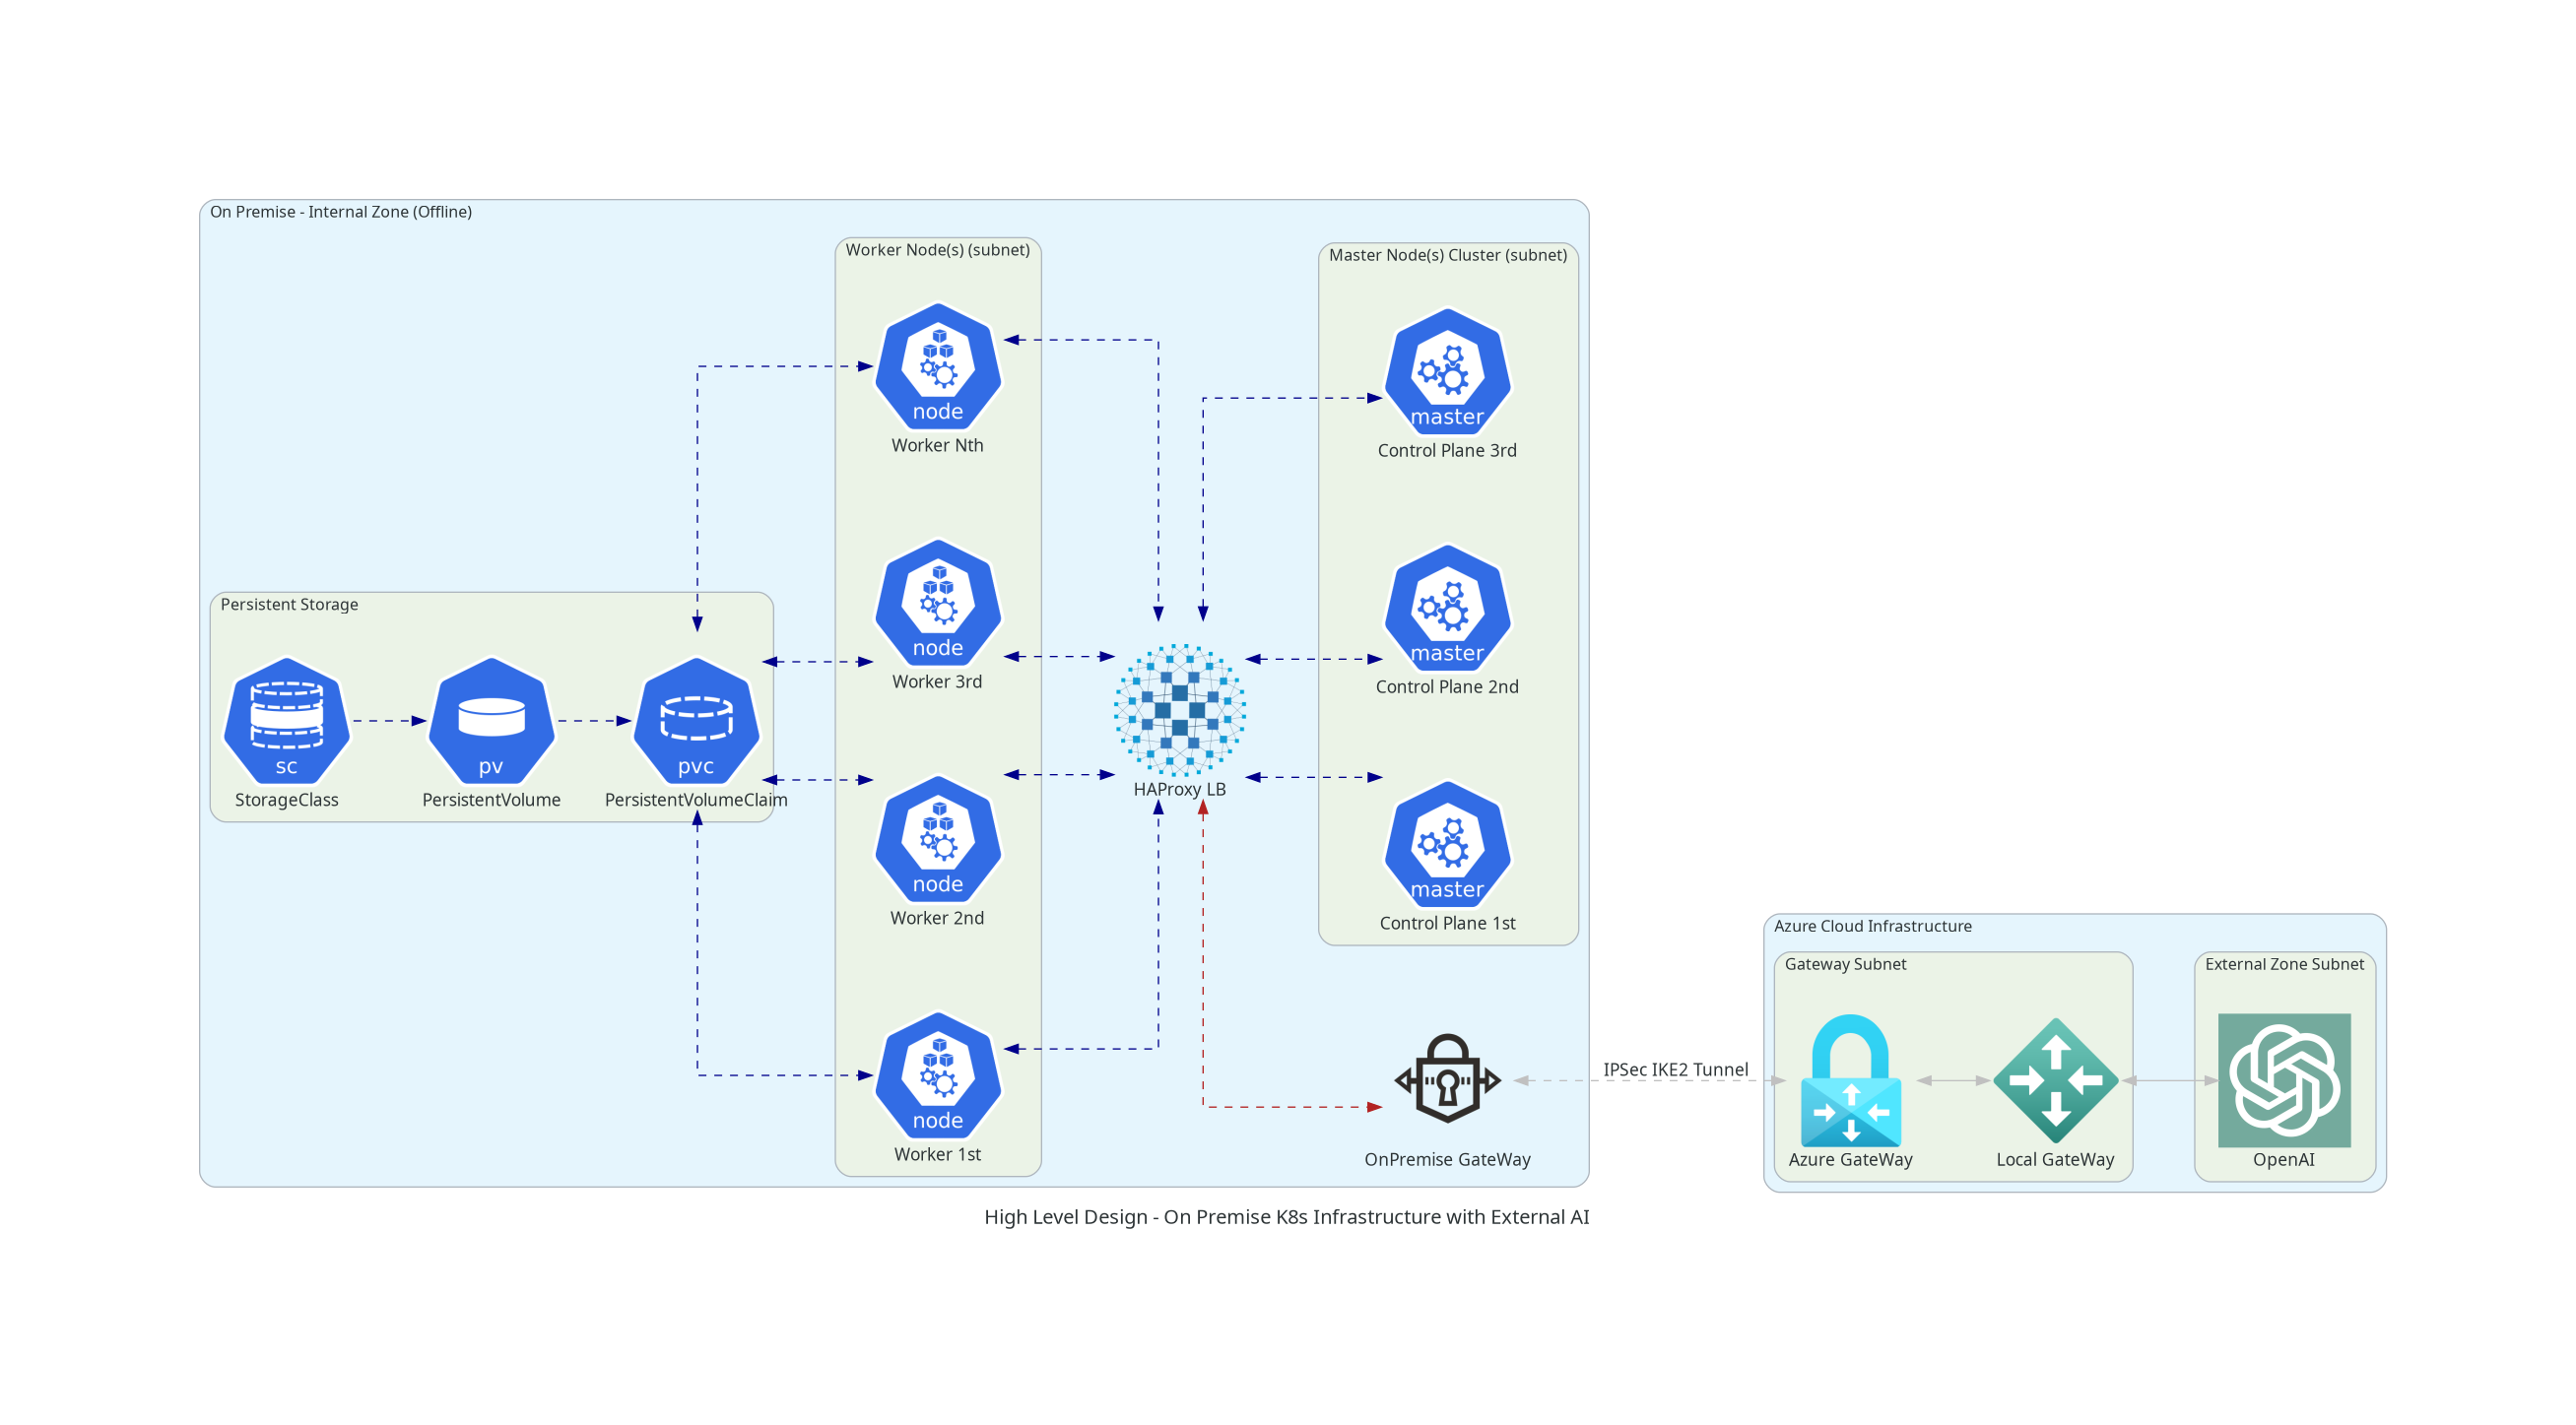

Recreate this plot in Python.
from diagrams.azure import network
from diagrams.custom import Custom
from diagrams.oci.connectivity import VPN
from diagrams import Diagram, Cluster, Edge
from diagrams.k8s.infra import Master, Node
from diagrams.onprem.network import Haproxy
from diagrams.k8s.storage import StorageClass, PersistentVolume, PersistentVolumeClaim

with (((Diagram("High Level Design - On Premise K8s Infrastructure with External AI",
                show=False,
                # direction="TB",
                filename="onlineAI",
                # graph_attr={"bgcolor": "transparent"}
                )))):
    with Cluster("On Premise - Internal Zone (Offline)"):
        onPremGateWay = VPN("OnPremise GateWay")
        loadBalancer = Haproxy("HAProxy LB")
        loadBalancer >> Edge(color="firebrick", style="dashed") << onPremGateWay  # label="Port: 80, 443"

        with Cluster("Persistent Storage"):
            storageClass = StorageClass("StorageClass")
            persistentVolume = PersistentVolume("PersistentVolume")
            persistentVolumeClaim = PersistentVolumeClaim("PersistentVolumeClaim")

        with Cluster("Worker Node(s) (subnet)"):
            workerNodes = [Node("Worker 1st"),
                           Node("Worker 2nd"),
                           Node("Worker 3rd"),
                           Node("Worker Nth")]

        with Cluster("Master Node(s) Cluster (subnet)"):
            masterNodes = [Master("Control Plane 1st"),
                           Master("Control Plane 2nd"),
                           Master("Control Plane 3rd")]

    workerNodes >> Edge(color="darkblue", style="dashed") << loadBalancer
    loadBalancer >> Edge(color="darkblue", style="dashed") << masterNodes

    storageClass >> Edge(color="darkblue", style="dashed") >> persistentVolume
    persistentVolume >> Edge(color="darkblue", style="dashed") >> persistentVolumeClaim
    persistentVolumeClaim >> Edge(color="darkblue", style="dashed") << workerNodes

    with Cluster("Azure Cloud Infrastructure"):
        with Cluster("Gateway Subnet"):
            azureGateway = network.VirtualNetworkGateways("Azure GateWay")
            onPremGateWay >> Edge(color="gray", label="IPSec IKE2 Tunnel", style="dashed", ) << azureGateway

            azureLocalGateway = network.LocalNetworkGateways("Local GateWay")
            azureGateway >> Edge(color="gray") << azureLocalGateway

        with Cluster("External Zone Subnet"):
            azureChatgpt = Custom("OpenAI", "./my_resources/chatgpt.png")
            azureLocalGateway >> Edge(color="gray") << azureChatgpt
